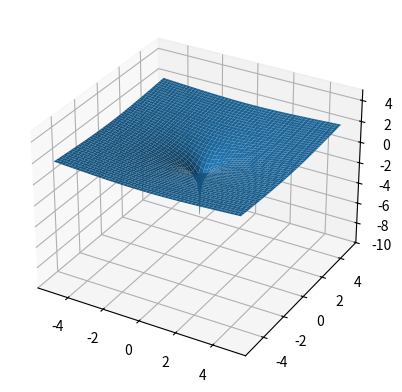

Write the Python code that produced this figure.
import matplotlib.pyplot as plt
import math
import numpy as np

x = np.linspace(-5, 5, 1000)
y = x
x, y = np.meshgrid(x,y)
# sigma = 0.25
# z = 1 / (2 * np.pi * sigma) * np.exp( - (x**2 + y**2) / (2 * sigma**2))

z = np.log(np.sqrt(x**2 + y**2))

fig = plt.figure()
f = fig.add_subplot(111, projection='3d')
f.plot_surface(x, y, z, label='')
f.set(zlim=(-10, 5))

plt.show()
fig.savefig("pic_gaus.png")



